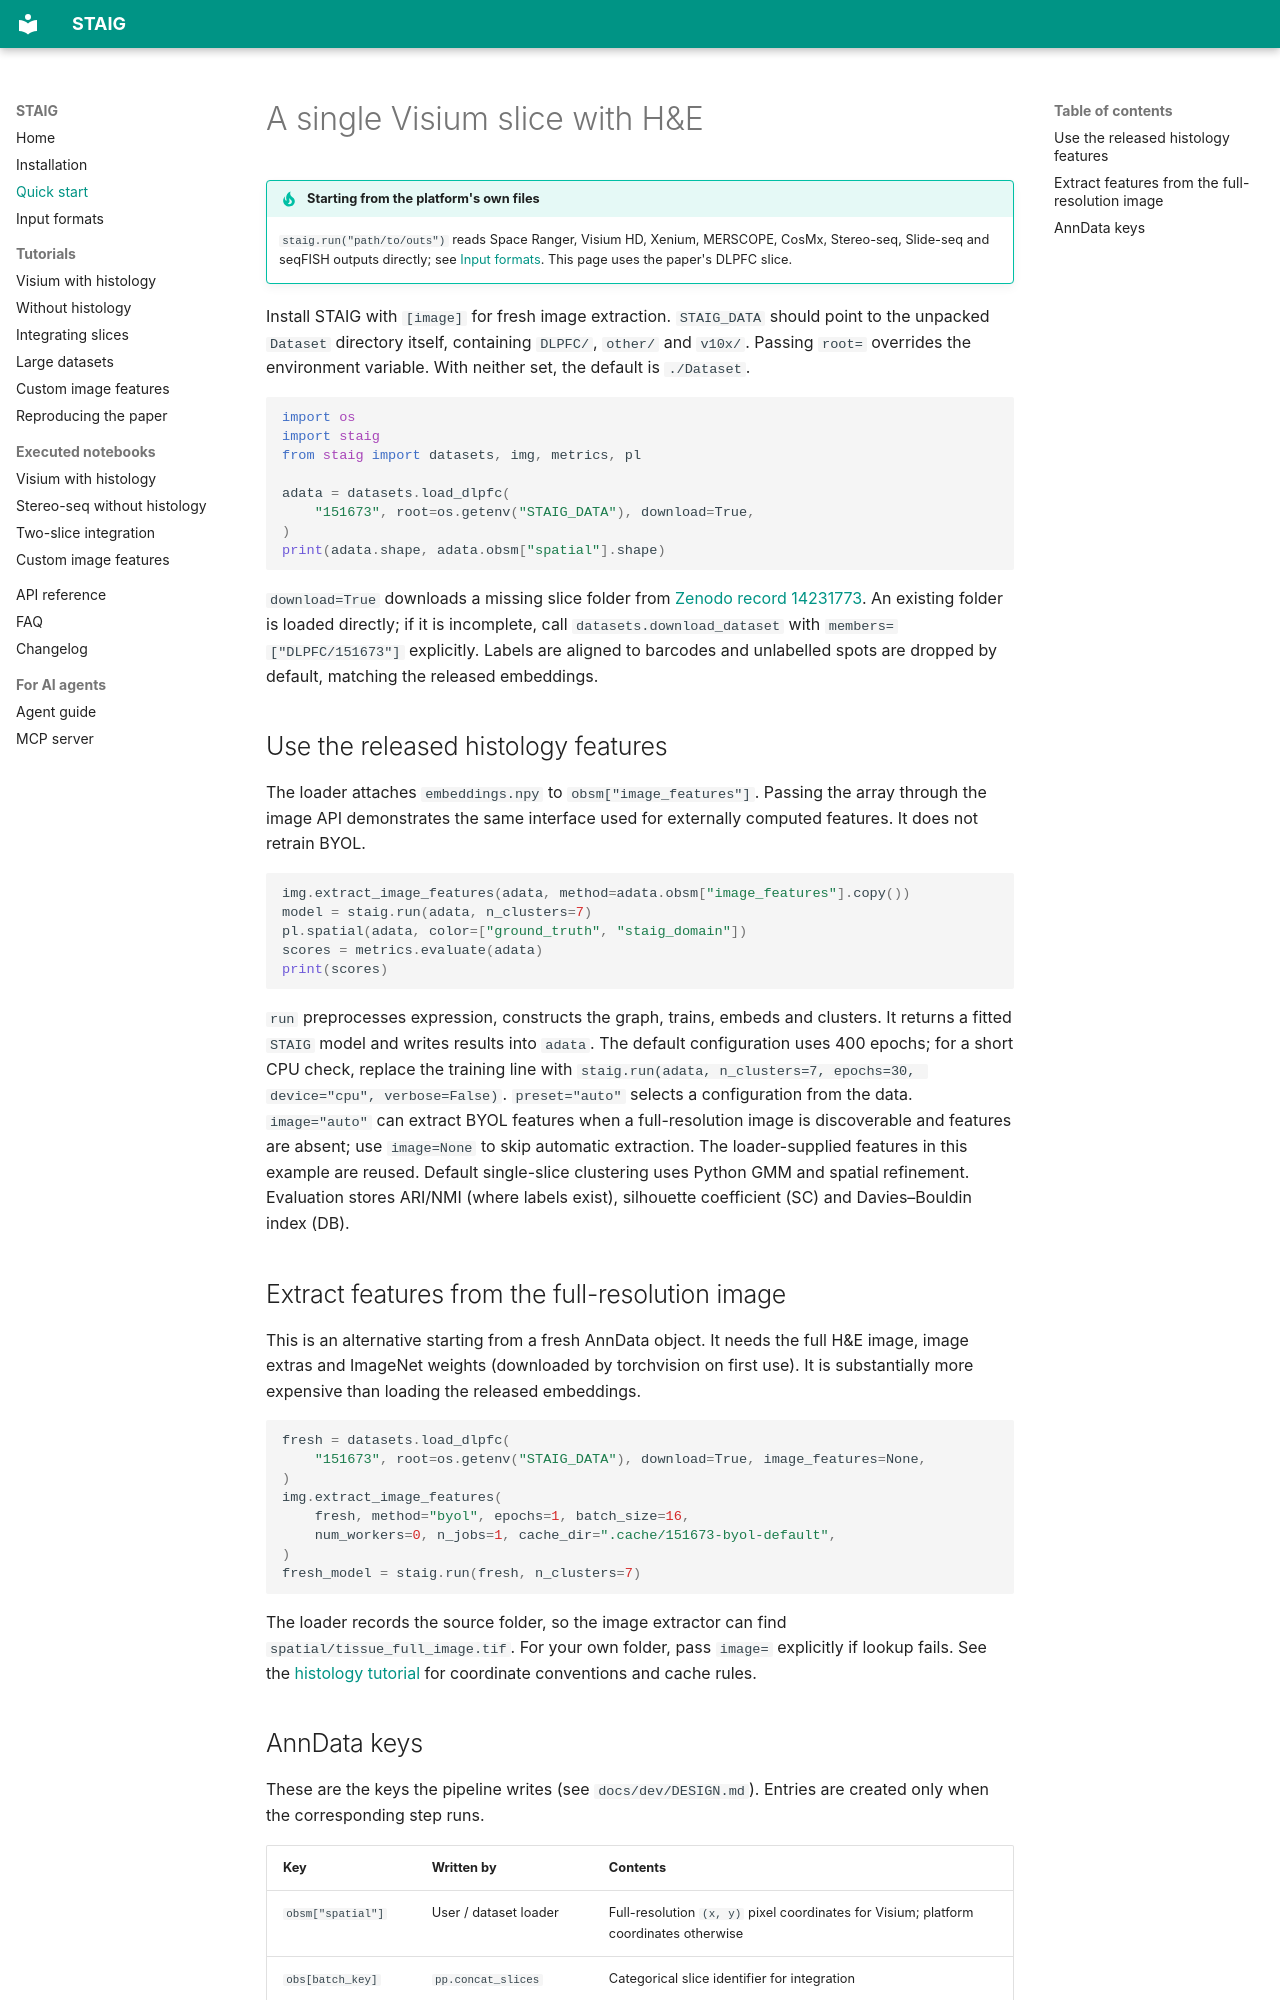

repository: y-itao/STAIG · page: quickstart/index.html · generator: mkdocs

# A single Visium slice with H&E

!!! tip "Starting from the platform's own files"
    `staig.run("path/to/outs")` reads Space Ranger, Visium HD, Xenium, MERSCOPE, CosMx, Stereo-seq,
    Slide-seq and seqFISH outputs directly; see [Input formats](input_formats.md). This page uses the
    paper's DLPFC slice.

Install STAIG with `[image]` for fresh image extraction. `STAIG_DATA` should point
to the unpacked `Dataset` directory itself, containing `DLPFC/`, `other/` and
`v10x/`. Passing `root=` overrides the environment variable. With neither set,
the default is `./Dataset`.

```python
import os
import staig
from staig import datasets, img, metrics, pl

adata = datasets.load_dlpfc(
    "151673", root=os.getenv("STAIG_DATA"), download=True,
)
print(adata.shape, adata.obsm["spatial"].shape)
```

`download=True` downloads a missing slice folder from
[Zenodo record 14231773](https://zenodo.org/records/14231773). An existing folder
is loaded directly; if it is incomplete, call `datasets.download_dataset` with
`members=["DLPFC/151673"]` explicitly. Labels are aligned to barcodes and
unlabelled spots are dropped by default, matching the released embeddings.

## Use the released histology features

The loader attaches `embeddings.npy` to `obsm["image_features"]`. Passing the
array through the image API demonstrates the same interface used for externally
computed features. It does not retrain BYOL.

```python
img.extract_image_features(adata, method=adata.obsm["image_features"].copy())
model = staig.run(adata, n_clusters=7)
pl.spatial(adata, color=["ground_truth", "staig_domain"])
scores = metrics.evaluate(adata)
print(scores)
```

`run` preprocesses expression, constructs the graph, trains, embeds and clusters.
It returns a fitted `STAIG` model and writes results into `adata`. The default
configuration uses 400 epochs; for a short CPU check, replace the training line
with `staig.run(adata, n_clusters=7, epochs=30, device="cpu", verbose=False)`.
`preset="auto"` selects a configuration from the data. `image="auto"` can
extract BYOL features when a full-resolution image is discoverable and features
are absent; use `image=None` to skip automatic extraction. The loader-supplied
features in this example are reused. Default single-slice clustering uses Python
GMM and spatial refinement. Evaluation
stores ARI/NMI (where labels exist), silhouette coefficient (SC) and
Davies–Bouldin index (DB).

## Extract features from the full-resolution image

This is an alternative starting from a fresh AnnData object. It needs the full
H&E image, image extras and ImageNet weights (downloaded by torchvision on first
use). It is substantially more expensive than loading the released embeddings.

```python
fresh = datasets.load_dlpfc(
    "151673", root=os.getenv("STAIG_DATA"), download=True, image_features=None,
)
img.extract_image_features(
    fresh, method="byol", epochs=1, batch_size=16,
    num_workers=0, n_jobs=1, cache_dir=".cache/151673-byol-default",
)
fresh_model = staig.run(fresh, n_clusters=7)
```

The loader records the source folder, so the image extractor can find
`spatial/tissue_full_image.tif`. For your own folder, pass `image=` explicitly
if lookup fails. See the [histology tutorial](tutorials/visium_with_histology.md)
for coordinate conventions and cache rules.
